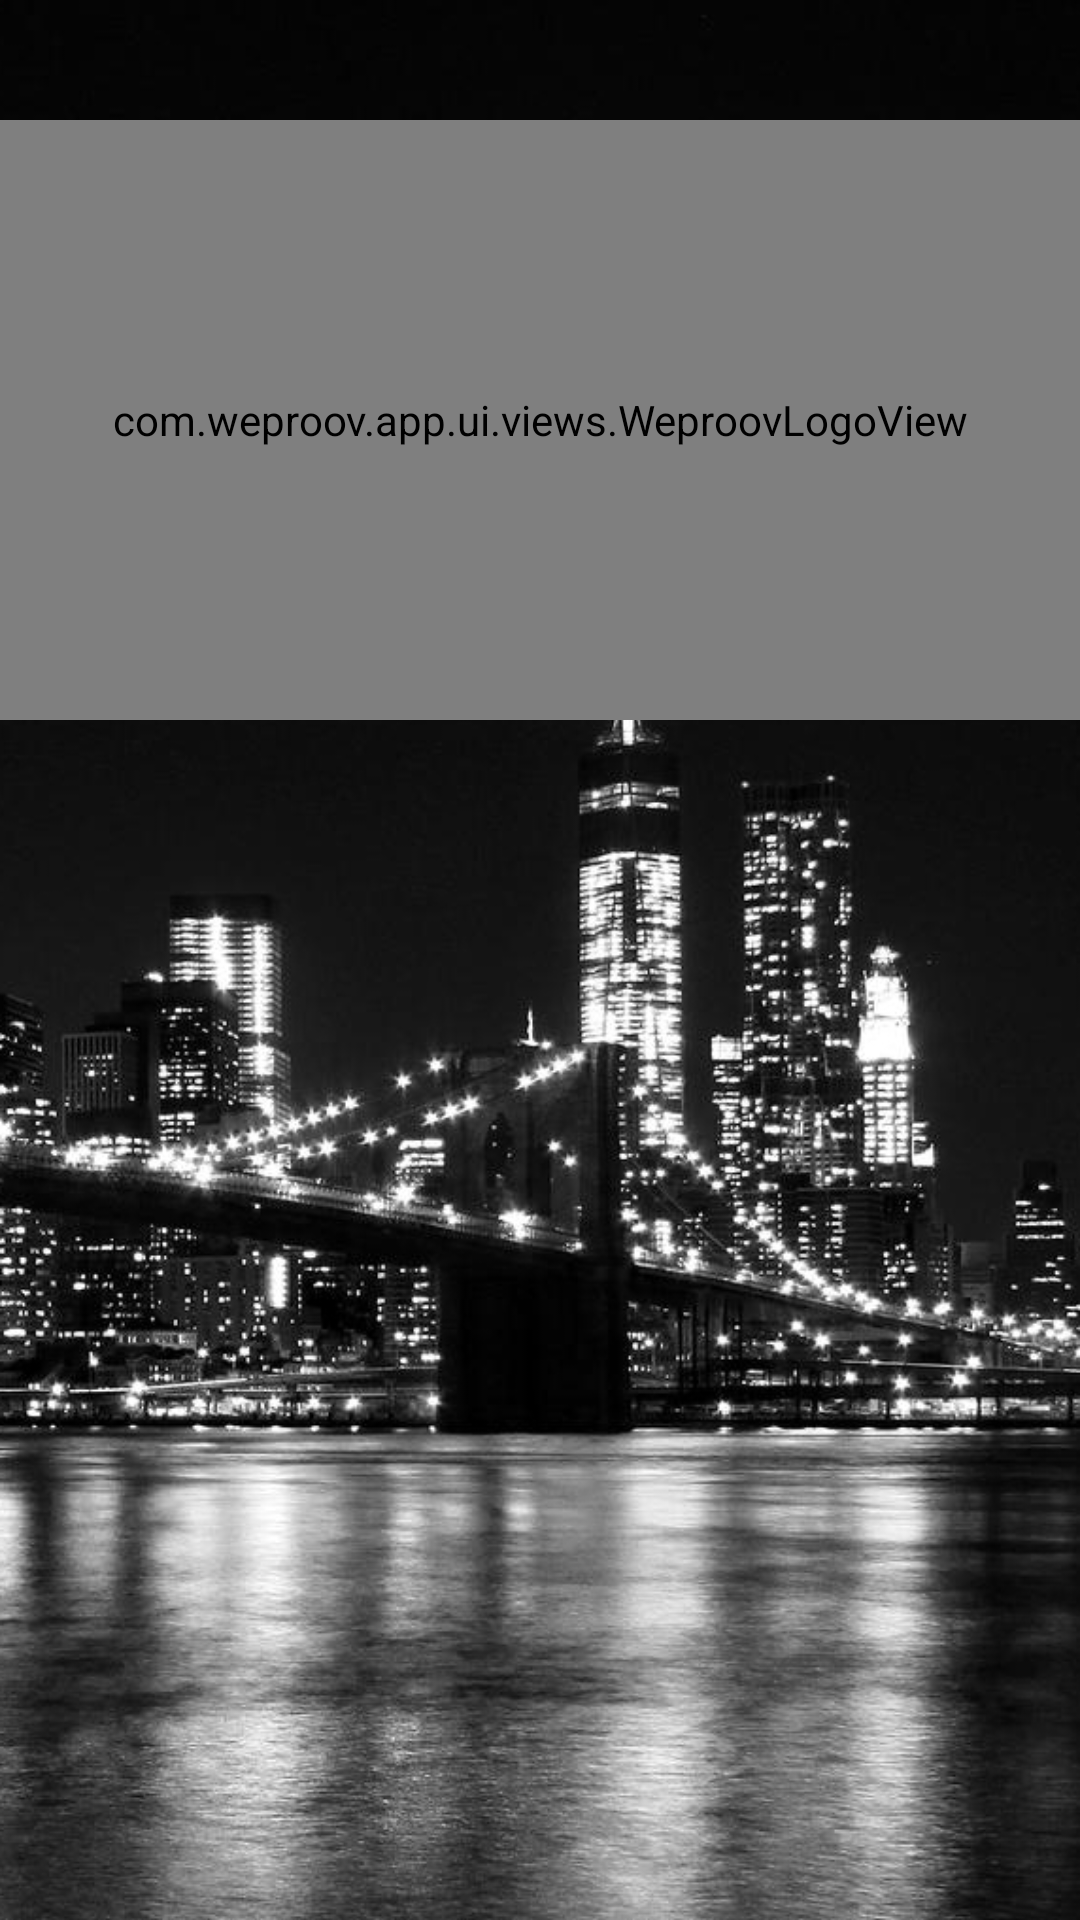

Here is an Android app screen rendered from its layout file. Give the layout XML and the strings, colors and styles it references.
<!-- AndroidManifest.xml: application theme AppTheme.NoActionBar -->
<!-- res/layout/activity_landing.xml -->
<?xml version="1.0" encoding="utf-8"?>
<RelativeLayout xmlns:android="http://schemas.android.com/apk/res/android"
                xmlns:app="http://schemas.android.com/apk/res-auto"
                android:id="@+id/content_root_view"
                android:layout_width="match_parent"
                android:layout_height="match_parent">

    <ImageView
            android:layout_width="match_parent"
            android:layout_height="match_parent"
            android:scaleType="centerCrop"
            android:src="@drawable/welcome"
            android:id="@+id/background"
            android:contentDescription="@android:string/untitled"/>

    <ImageView
            android:layout_width="match_parent"
            android:layout_height="match_parent"
            android:visibility="gone"
            android:scaleType="centerCrop"
            android:src="@drawable/welcome_blur"
            android:id="@+id/background_blur"
            android:contentDescription="@android:string/untitled"/>

    <com.weproov.app.ui.views.WeproovLogoView
            android:layout_width="match_parent"
            android:id="@+id/weproov_animated_logo"
            android:layout_height="200dp"
            android:layout_marginTop="40dp"
            android:padding="16dp"
            android:layout_alignParentTop="true"
            app:fillColor="@android:color/white"
            app:strokeWidth="2.0"
            app:strokeColor="@android:color/white"
            app:resource="@raw/logo"/>

    <LinearLayout
            android:layout_width="match_parent"
            android:layout_height="wrap_content"
            android:orientation="vertical"
            android:visibility="gone"
            android:layout_above="@+id/bottom_frame_layout"
            android:layout_alignWithParentIfMissing="true"
            android:layout_marginBottom="20dp"
            android:paddingEnd="10dp"
            android:id="@+id/login_group"
            android:paddingStart="10dp">

        <android.support.design.widget.CustomTextInputLayout
                android:layout_marginBottom="8dp"
                android:layout_width="match_parent"
                android:layout_height="wrap_content">

            <EditText
                    android:id="@+id/edit_email"
                    android:layout_width="match_parent"
                    android:layout_height="wrap_content"
                    android:hint="@string/email"
                    android:singleLine="true"
                    android:inputType="textEmailAddress"
                    android:imeOptions="actionNext"
                    android:nextFocusDown="@+id/edit_password"/>
        </android.support.design.widget.CustomTextInputLayout>

        <android.support.design.widget.CustomTextInputLayout
                android:layout_width="match_parent"
                android:layout_marginBottom="8dp"
                android:layout_height="wrap_content">

            <EditText
                    android:id="@+id/edit_password"
                    android:layout_width="match_parent"
                    android:layout_height="wrap_content"
                    android:hint="@string/password"
                    android:singleLine="true"
                    android:inputType="textPassword"
                    android:imeOptions="actionDone"/>
        </android.support.design.widget.CustomTextInputLayout>
    </LinearLayout>

    <include
            layout="@layout/footer_button_bar"
            android:id="@+id/bottom_frame_layout"
            android:layout_width="match_parent"
            android:layout_height="wrap_content"
            android:layout_alignParentBottom="true"
            android:layout_centerHorizontal="true"/>

</RelativeLayout>
<!-- res/layout/footer_button_bar.xml (included above) -->
<?xml version="1.0" encoding="utf-8"?>
<LinearLayout
        xmlns:android="http://schemas.android.com/apk/res/android"
        android:orientation="vertical"
        android:id="@+id/bottom_frame_layout"
        android:visibility="gone"
        android:background="@android:color/white"
        android:layout_width="match_parent"
        android:layout_height="wrap_content">

    <View
            android:layout_width="match_parent"
            android:layout_height="1dp"
            android:background="@color/divider"/>

    <LinearLayout
            android:orientation="horizontal"
            android:layout_width="match_parent"
            android:layout_height="wrap_content">

        <Button
                android:layout_width="0dp"
                android:layout_weight="1"
                android:layout_height="wrap_content"
                android:text="@android:string/cancel"
                android:textColor="@color/primary_dark"
                style="?android:attr/borderlessButtonStyle"
                android:id="@android:id/button1"/>

        <Button
                android:layout_width="0dp"
                android:layout_weight="1"
                android:layout_height="wrap_content"
                android:textColor="@android:color/white"
                android:text="@android:string/ok"
                style="?android:attr/borderlessButtonStyle"
                android:background="@drawable/btn_default_material"
                android:id="@android:id/button2"/>
    </LinearLayout>
</LinearLayout>
<!-- resources referenced by this layout -->
<resources>
  <color name="divider">#1F000000</color>
  <color name="primary_dark">@color/material_blue_700</color>
  <!-- drawable btn_default_material (drawable) -->
  <?xml version="1.0" encoding="utf-8"?>
  <layer-list xmlns:android="http://schemas.android.com/apk/res/android">
      <item android:drawable="@drawable/btn_default_mtrl_shape"/>
  </layer-list>
  <!-- drawable welcome: jpg bitmap (drawable-nodpi, 285551 bytes) -->
  <!-- drawable welcome_blur: jpg bitmap (drawable-nodpi, 108988 bytes) -->
  <string name="email">Email</string>
  <string name="password">Password</string>
  <style name="AppTheme.NoActionBar">
          <item name="windowNoTitle">true</item>
          <item name="windowActionBar">false</item>
          <item name="windowActionModeOverlay">true</item>
      </style>
  <color name="material_blue_700">#ff3367d6</color>
  <!-- drawable btn_default_mtrl_shape (drawable) -->
  <?xml version="1.0" encoding="utf-8"?>
  <inset xmlns:android="http://schemas.android.com/apk/res/android"
         android:insetLeft="@dimen/button_inset_horizontal_material"
         android:insetTop="@dimen/button_inset_vertical_material"
         android:insetRight="@dimen/button_inset_horizontal_material"
         android:insetBottom="@dimen/button_inset_vertical_material">
      <shape android:shape="rectangle">
          <corners android:radius="@dimen/control_corner_material" />
          <solid android:color="@color/primary_dark" />
          <padding android:left="@dimen/button_padding_horizontal_material"
                   android:top="@dimen/button_padding_vertical_material"
                   android:right="@dimen/button_padding_horizontal_material"
                   android:bottom="@dimen/button_padding_vertical_material" />
      </shape>
  </inset>
  <dimen name="button_inset_horizontal_material">@dimen/control_inset_material</dimen>
  <dimen name="button_inset_vertical_material">6dp</dimen>
  <dimen name="control_corner_material">2dp</dimen>
  <dimen name="button_padding_horizontal_material">8dp</dimen>
  <dimen name="button_padding_vertical_material">@dimen/control_padding_material</dimen>
  <dimen name="control_inset_material">4dp</dimen>
  <dimen name="control_padding_material">4dp</dimen>
</resources>
